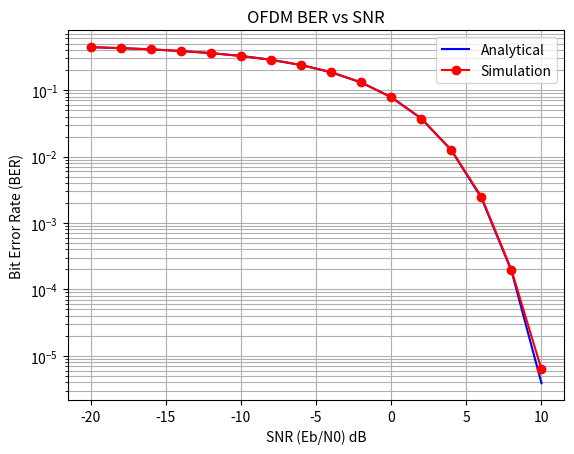

Here is the Python script that generated this plot:
import numpy as np
import matplotlib.pyplot as plt
from scipy.special import erfc

# Parameters
nFFT = 64  # FFT size
nDSC = 64  # Number of data subcarriers
nBitPerSym = 64  # Bits per OFDM symbol (BPSK: 1 bit per subcarrier)
nSym = 10**4  # Number of OFDM symbols
EbN0dB = np.arange(-20, 11, 2)  # SNR range

theoryBer = (1/2) * erfc(np.sqrt(10**(EbN0dB/10)))
simBer = np.zeros(len(EbN0dB))

for k in range(len(EbN0dB)):
    # Transmitter
    ipBit = np.random.randint(0, 2, nBitPerSym * nSym)
    ipMod = 2 * ipBit - 1  # BPSK modulation: 0 -> -1, 1 -> +1
    ipMod = ipMod.reshape((nSym, nBitPerSym))  # Reshape into symbols
    
    # Assigning modulated symbols to subcarriers
    xF = ipMod
    
    # Taking IFFT, normalize power
    xt = (nFFT / np.sqrt(nDSC)) * np.fft.ifft(np.fft.fftshift(xF, axes=1), axis=1)
    
    # Parallel to serial
    xt = xt.flatten()
    
    # Add AWGN noise
    noise = (1/np.sqrt(2)) * (np.random.randn(len(xt)) + 1j * np.random.randn(len(xt)))
    yt = xt + 10**(-EbN0dB[k]/20) * noise
    
    # Receiver: Serial to parallel
    yt = yt.reshape((nSym, nFFT))
    
    # Convert to frequency domain
    yF = np.fft.fftshift(np.fft.fft(yt, axis=1), axes=1)
    
    # Parallel to serial
    yMod = yF.flatten()
    
    # Hard decision decoding for BPSK demodulation
    ipBitHat = ((np.real(yMod) > 0)).astype(int)
    
    # Count errors
    nErr = np.sum(ipBitHat != ipBit)
    simBer[k] = nErr / (nSym * nBitPerSym)

# Plot BER vs SNR
plt.figure()
plt.semilogy(EbN0dB, theoryBer, 'b-', label='Analytical')
plt.semilogy(EbN0dB, simBer, 'ro-', label='Simulation')
plt.xlabel('SNR (Eb/N0) dB')
plt.ylabel('Bit Error Rate (BER)')
plt.title('OFDM BER vs SNR')
plt.legend()
plt.grid(True, which='both')
plt.show()